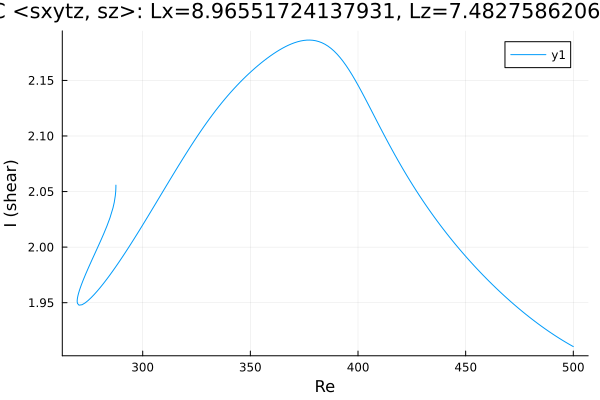

The data file committed next to this chart (first rows):
Re, shear
287.6, 2.056
287.6, 2.056
287.6, 2.056
287.6, 2.056
287.6, 2.056
287.6, 2.056
287.6, 2.056
287.6, 2.055
287.5, 2.053
287.5, 2.051
287.4, 2.05
287.3, 2.046
286.8, 2.04
286.2, 2.035
284.8, 2.026
283.4, 2.019
282, 2.012
280.6, 2.006
279.1, 2
277.7, 1.994
276.3, 1.988
274.9, 1.982
273.5, 1.976
272.3, 1.97
271.5, 1.966
270.9, 1.963
270.5, 1.961
270.2, 1.959
270, 1.957
269.9, 1.956
269.8, 1.955
269.7, 1.955
269.7, 1.954
269.6, 1.953
269.6, 1.953
269.6, 1.953
269.6, 1.953
269.6, 1.952
269.6, 1.952
269.6, 1.952
269.6, 1.952
269.6, 1.952
269.6, 1.952
269.6, 1.952
269.6, 1.952
269.6, 1.952
269.6, 1.952
269.6, 1.952
269.6, 1.951
269.6, 1.951
269.6, 1.951
269.6, 1.951
269.6, 1.951
269.6, 1.951
269.6, 1.951
269.6, 1.951
269.6, 1.951
269.6, 1.951
269.6, 1.951
269.6, 1.951
... 194 more rows
